Photos from the image-classification dataset "datasets_masked" in the GitHub repository yaman1444/master-reseach. Its 3 classes are: benign, malignant, normal.

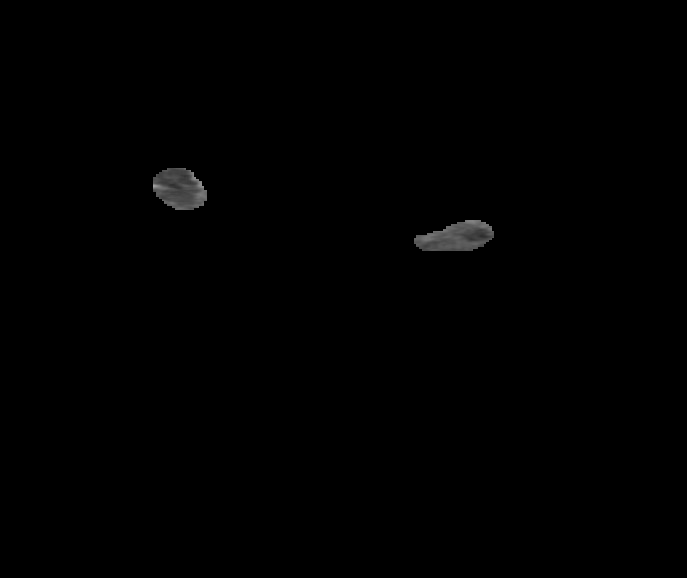
Label: benign

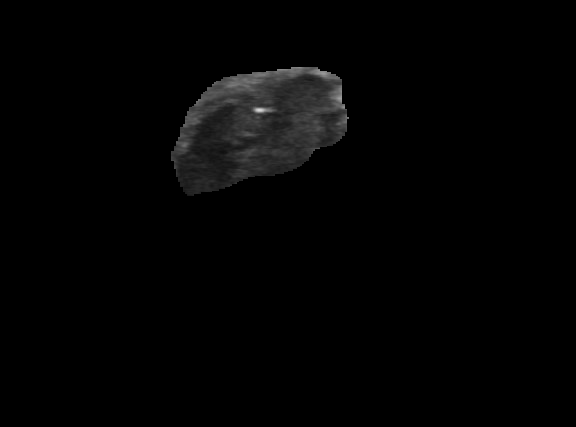
Label: malignant

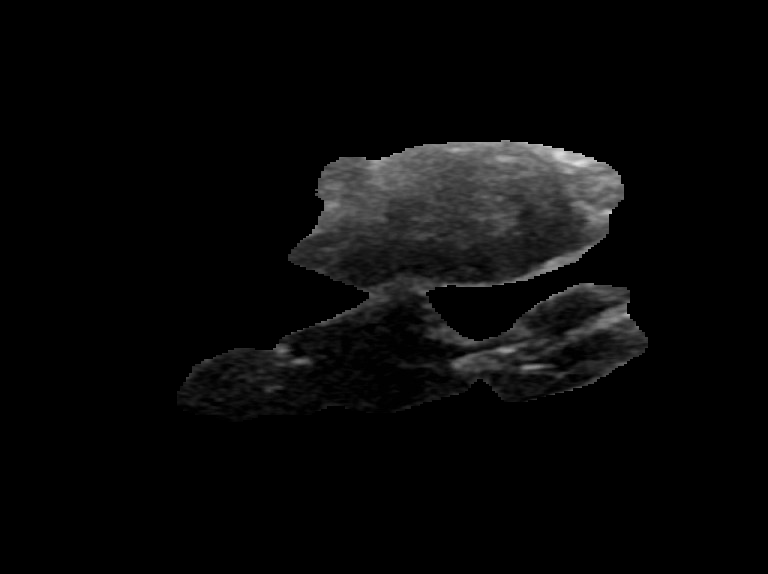
Label: benign

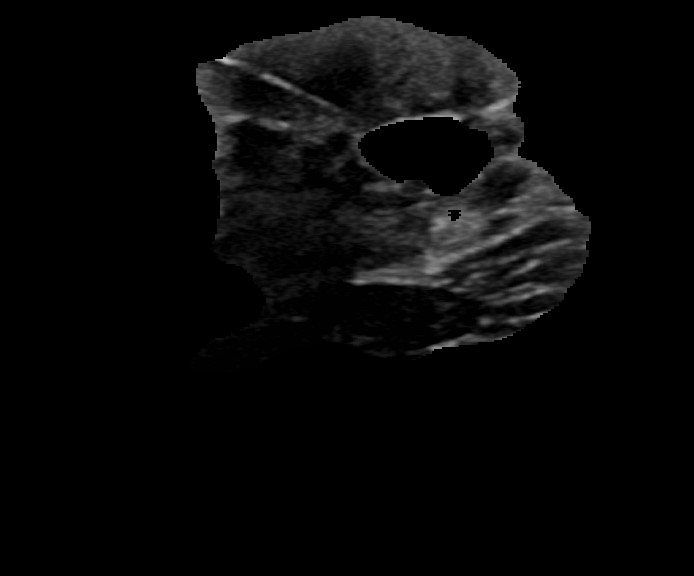
Label: malignant

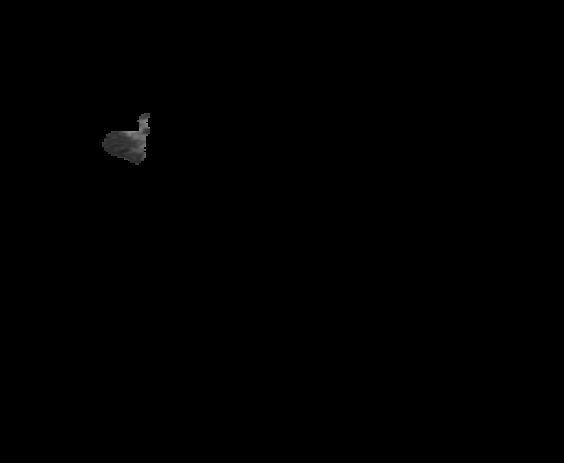
Label: benign

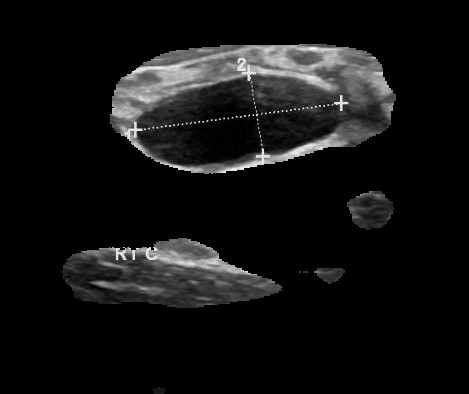
Label: benign
